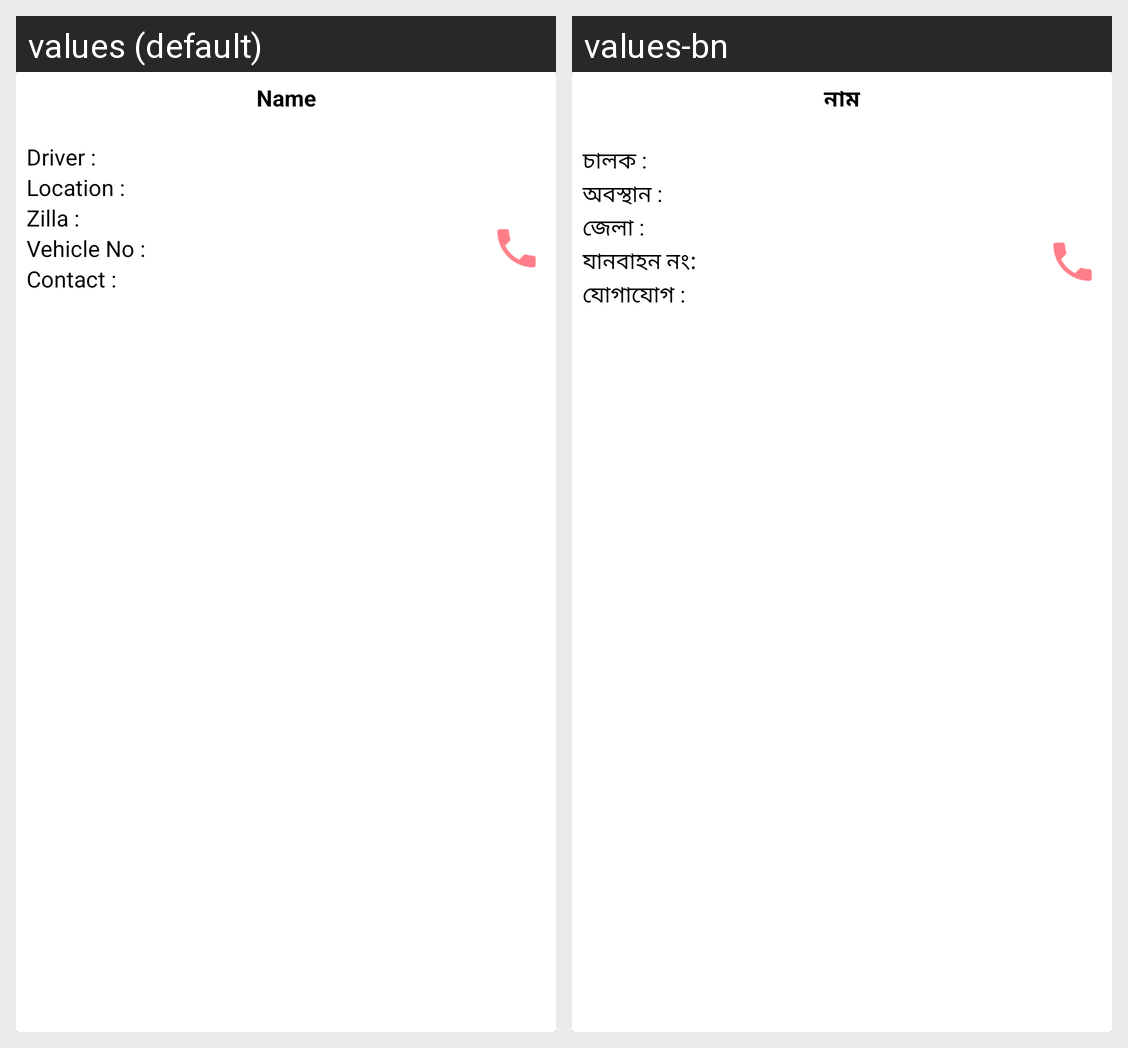

Here is an Android app screen in its default locale and in the app's own translations. Write out the translated-string differences for the strings that appear on this screen.
Android screen res/layout/ambulance_sample_layout.xml rendered under 2 locales, left to right: values (default), values-bn. Device: Nexus 5 (rendered at 1080×1920; each locale shown at half size, 540×960, under a caption strip naming it); theme AppTheme.
Strings drawn on this screen, with the default value and each locale's value (text and hints the layout hard-codes, and strings that could not be matched under every locale, appear in the picture but are not listed):

name
  values: Name
  values-bn: নাম

driver
  values: Driver : 
  values-bn: চালক : 

location
  values: Location : 
  values-bn: অবস্থান : 

zilla_title
  values: Zilla :
  values-bn: জেলা : 

vehicle_no
  values: Vehicle No : 
  values-bn: যানবাহন নং:

contact
  values: Contact : 
  values-bn: যোগাযোগ :
